Run: headless pygame with SDL's dummy video driver; simulated clock (each Clock.tick advances the game by its frame time, no real sleeping); random seed 0; keys injected as events and as key.get_pressed() state; mouse plan: one left click at the window centre at the start of phase 2, then a move to the lower-right quarter at the start of phase 3.
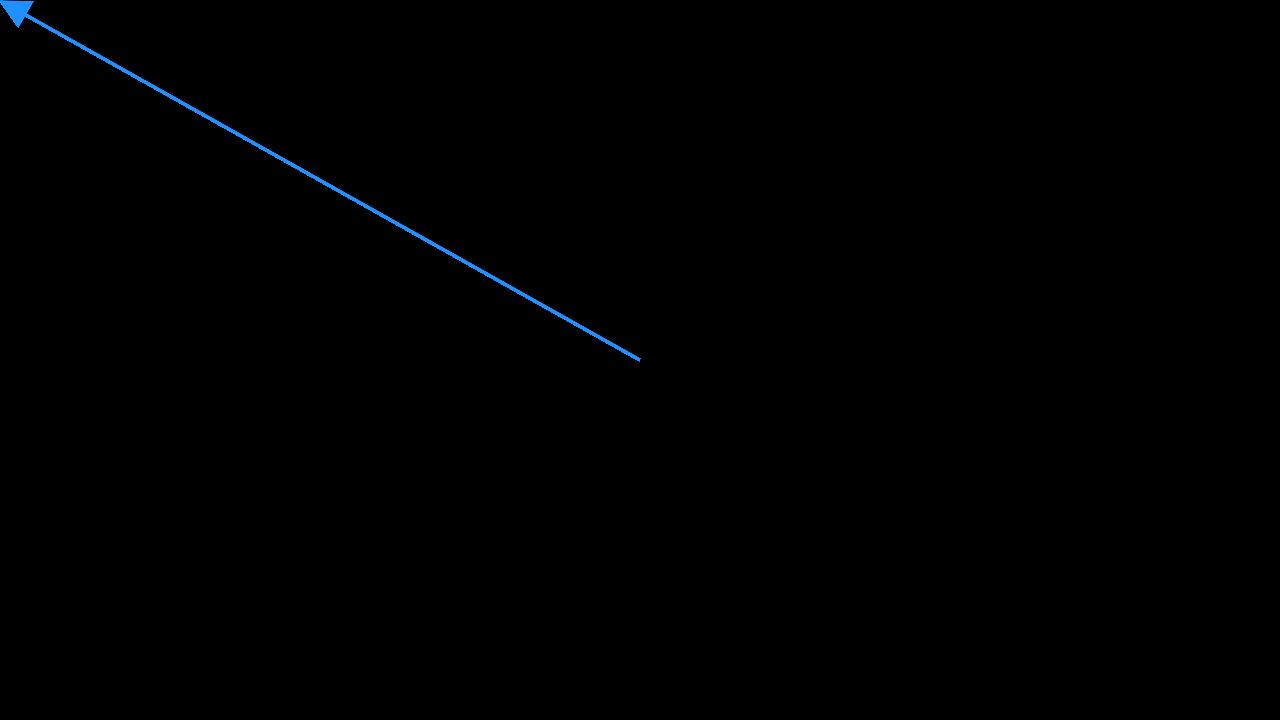
Frame 1 of 4 · flips 1–60 · no input
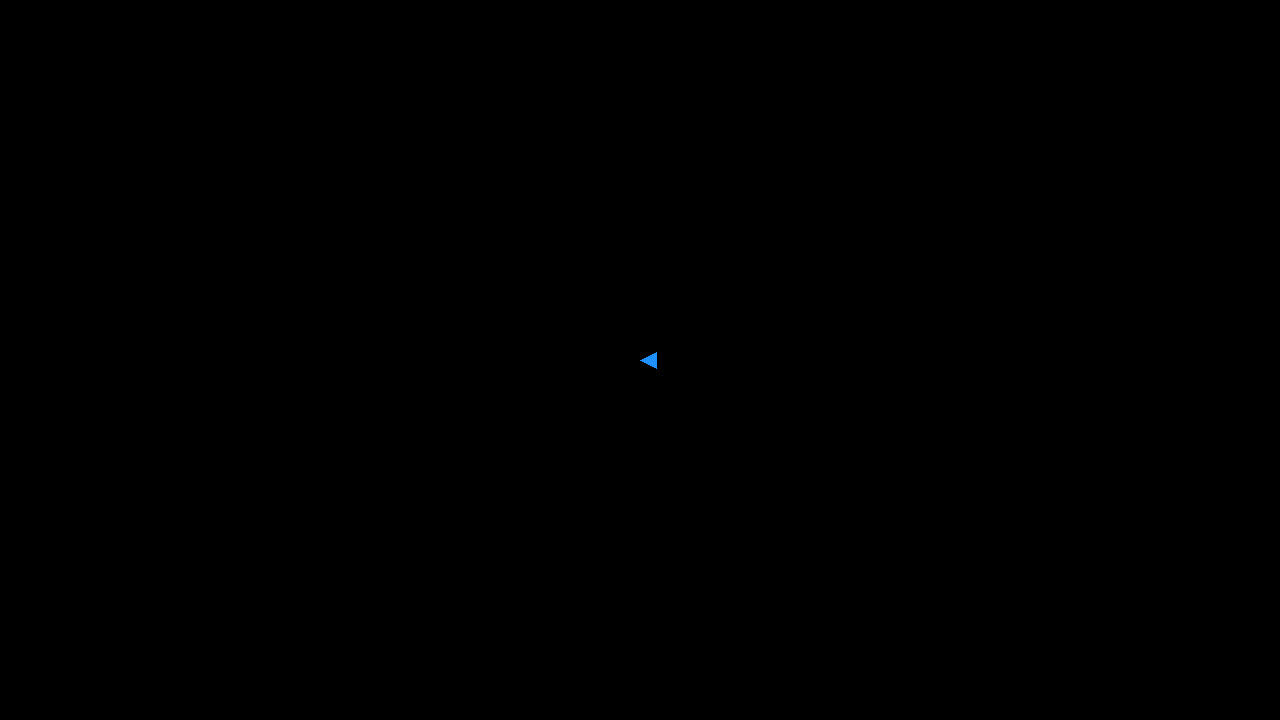
Frame 2 of 4 · flips 61–180 · clicked the window centre · tapped SPACE, RETURN · held RIGHT (→), D
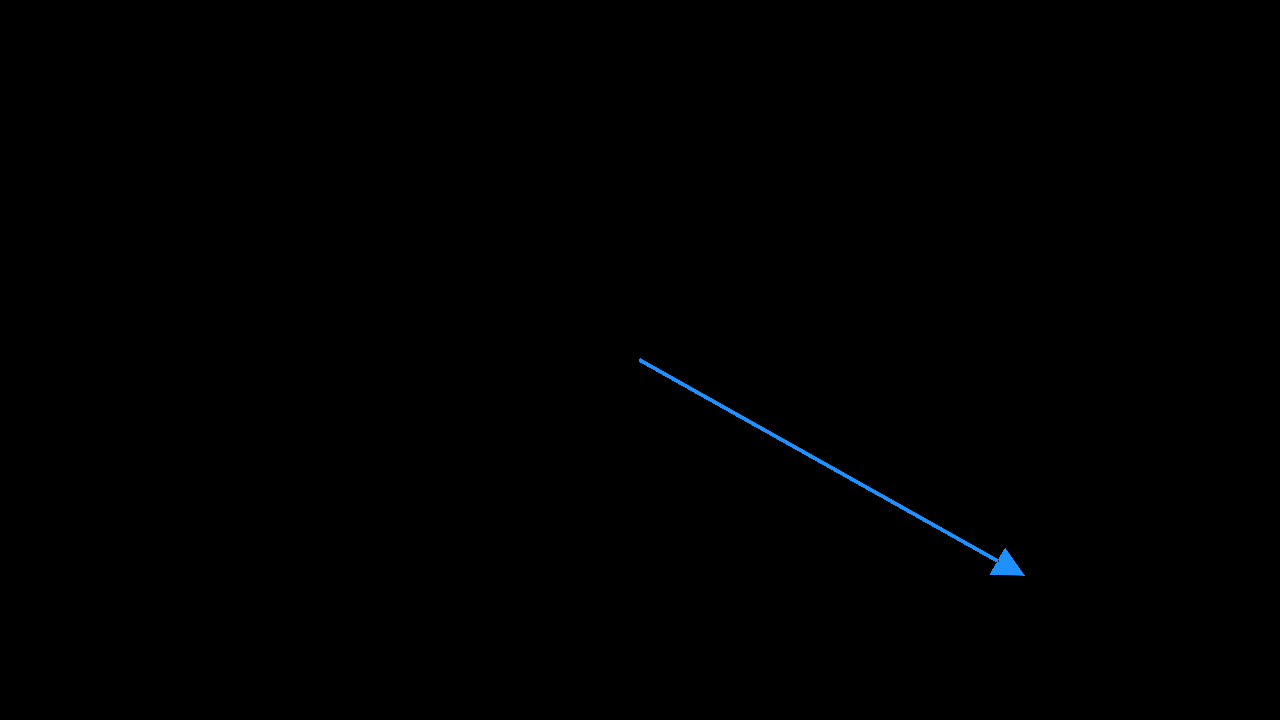
Frame 3 of 4 · flips 181–300 · moved the mouse to the lower-right quarter · held DOWN (↓), S
Frame 4 of 4 · flips 301–420 · held LEFT (←), A, UP (↑), W · screen unchanged from frame 3, image omitted

The pygame program that drew these frames:

# CoulombHelper: A simple electronic physics simulator
# Copyright (C) 2026  theolaos

# This program is free software: you can redistribute it and/or modify
# it under the terms of the GNU General Public License as published by
# the Free Software Foundation, either version 3 of the License, or
# (at your option) any later version.

# This program is distributed in the hope that it will be useful,
# but WITHOUT ANY WARRANTY; without even the implied warranty of
# MERCHANTABILITY or FITNESS FOR A PARTICULAR PURPOSE.  See the
# GNU General Public License for more details.

# You should have received a copy of the GNU General Public License
# along with this program.  If not, see <https://www.gnu.org/licenses/>.


import math
import pygame
from pygame import gfxdraw

def draw_arrow(
        surface: pygame.Surface,
        start: pygame.Vector2,
        end: pygame.Vector2,
        color: pygame.Color,
        body_width: int = 2,
        head_width: int = 4,
        head_height: int = 2,
    ):
    """Draw an arrow between start and end with the arrow head at the end. (No Antialiasing)
    
    Args:
        surface (pygame.Surface): The surface to draw on
        start (pygame.Vector2): Start position
        end (pygame.Vector2): End position
        color (pygame.Color): Color of the arrow
        body_width (int, optional): Defaults to 2.
        head_width (int, optional): Defaults to 4.
        head_height (float, optional): Defaults to 2.
    """

    # vector from end to start (kept from original logic)
    arrow = start - end

    # compute AABB for start/end and expand by padding to fit rotated head/body
    min_x = min(start.x, end.x)
    min_y = min(start.y, end.y)
    max_x = max(start.x, end.x)
    max_y = max(start.y, end.y)
    pad = max(body_width, head_width, head_height) / 2 + 2
    top_left = pygame.Vector2(math.floor(min_x - pad), math.floor(min_y - pad))
    size = (max(1, math.ceil(max_x - min_x + pad * 2)), max(1, math.ceil(max_y - min_y + pad * 2)))
    
    # create temporary surface with per-pixel alpha and draw there
    temp_surf = pygame.Surface(size, pygame.SRCALPHA)
    shifted_start = start - top_left
    shifted_end = end - top_left

    # reuse shifted positions below when building verts
    draw_surface = temp_surf

    # angle difference from arrow vector to up vector
    angle = arrow.angle_to(pygame.Vector2(0, -1))  
    body_length = arrow.length() - head_height

    # Create the triangle head around the origin (local coords)
    head_verts = [
        pygame.Vector2(0, head_height / 2),  # Center
        pygame.Vector2(head_width / 2, -head_height / 2),  # Bottomright
        pygame.Vector2(-head_width / 2, -head_height / 2),  # Bottomleft
    ]

    # Rotate and translate the head into place relative to shifted_start
    translation = pygame.Vector2(0, arrow.length() - (head_height / 2)).rotate(-angle)
    for i in range(len(head_verts)):
        head_verts[i].rotate_ip(-angle)
        head_verts[i] += translation
        head_verts[i] += shifted_start

    pygame.gfxdraw.aapolygon(draw_surface, head_verts, color)
    pygame.draw.polygon(draw_surface, color, head_verts)

    # Stop weird shapes when the arrow is shorter than arrow head
    if arrow.length() >= head_height:
        # Calculate the body rect, rotate and translate into place
        body_verts = [
            pygame.Vector2(-body_width / 2, body_length / 2),  # Topleft
            pygame.Vector2(body_width / 2, body_length / 2),  # Topright
            pygame.Vector2(body_width / 2, -body_length / 2),  # Bottomright
            pygame.Vector2(-body_width / 2, -body_length / 2),  # Bottomleft
        ]
        translation = pygame.Vector2(0, body_length / 2).rotate(-angle)
        for i in range(len(body_verts)):
            body_verts[i].rotate_ip(-angle)
            body_verts[i] += translation
            body_verts[i] += shifted_start

        print("Ran lol")
        pygame.gfxdraw.aapolygon(draw_surface, body_verts, color)
        pygame.draw.polygon(draw_surface, color, body_verts)

    
    print(temp_surf.get_width(), temp_surf.get_height())
    surface.blit(temp_surf, (int(top_left.x), int(top_left.y)))

pygame.init()

CLOCK = pygame.time.Clock()
FPS = 100

WIDTH = 1280
HEIGHT = 720
RESOLUTION = (WIDTH, HEIGHT)
SCREEN = pygame.display.set_mode(RESOLUTION)

while True:
    CLOCK.tick(FPS)

    for event in pygame.event.get():
            if event.type == pygame.QUIT or (event.type == pygame.KEYDOWN and event.key == pygame.K_ESCAPE):
                pygame.quit()
                exit()

    SCREEN.fill(pygame.Color("black"))

    center = pygame.Vector2(WIDTH / 2, HEIGHT / 2)
    end = pygame.Vector2(pygame.mouse.get_pos())
    print(end,end=' ')
    draw_arrow(SCREEN, center, end, (pygame.Color("dodgerblue")), 3, 30, 30)

    pygame.display.flip()
